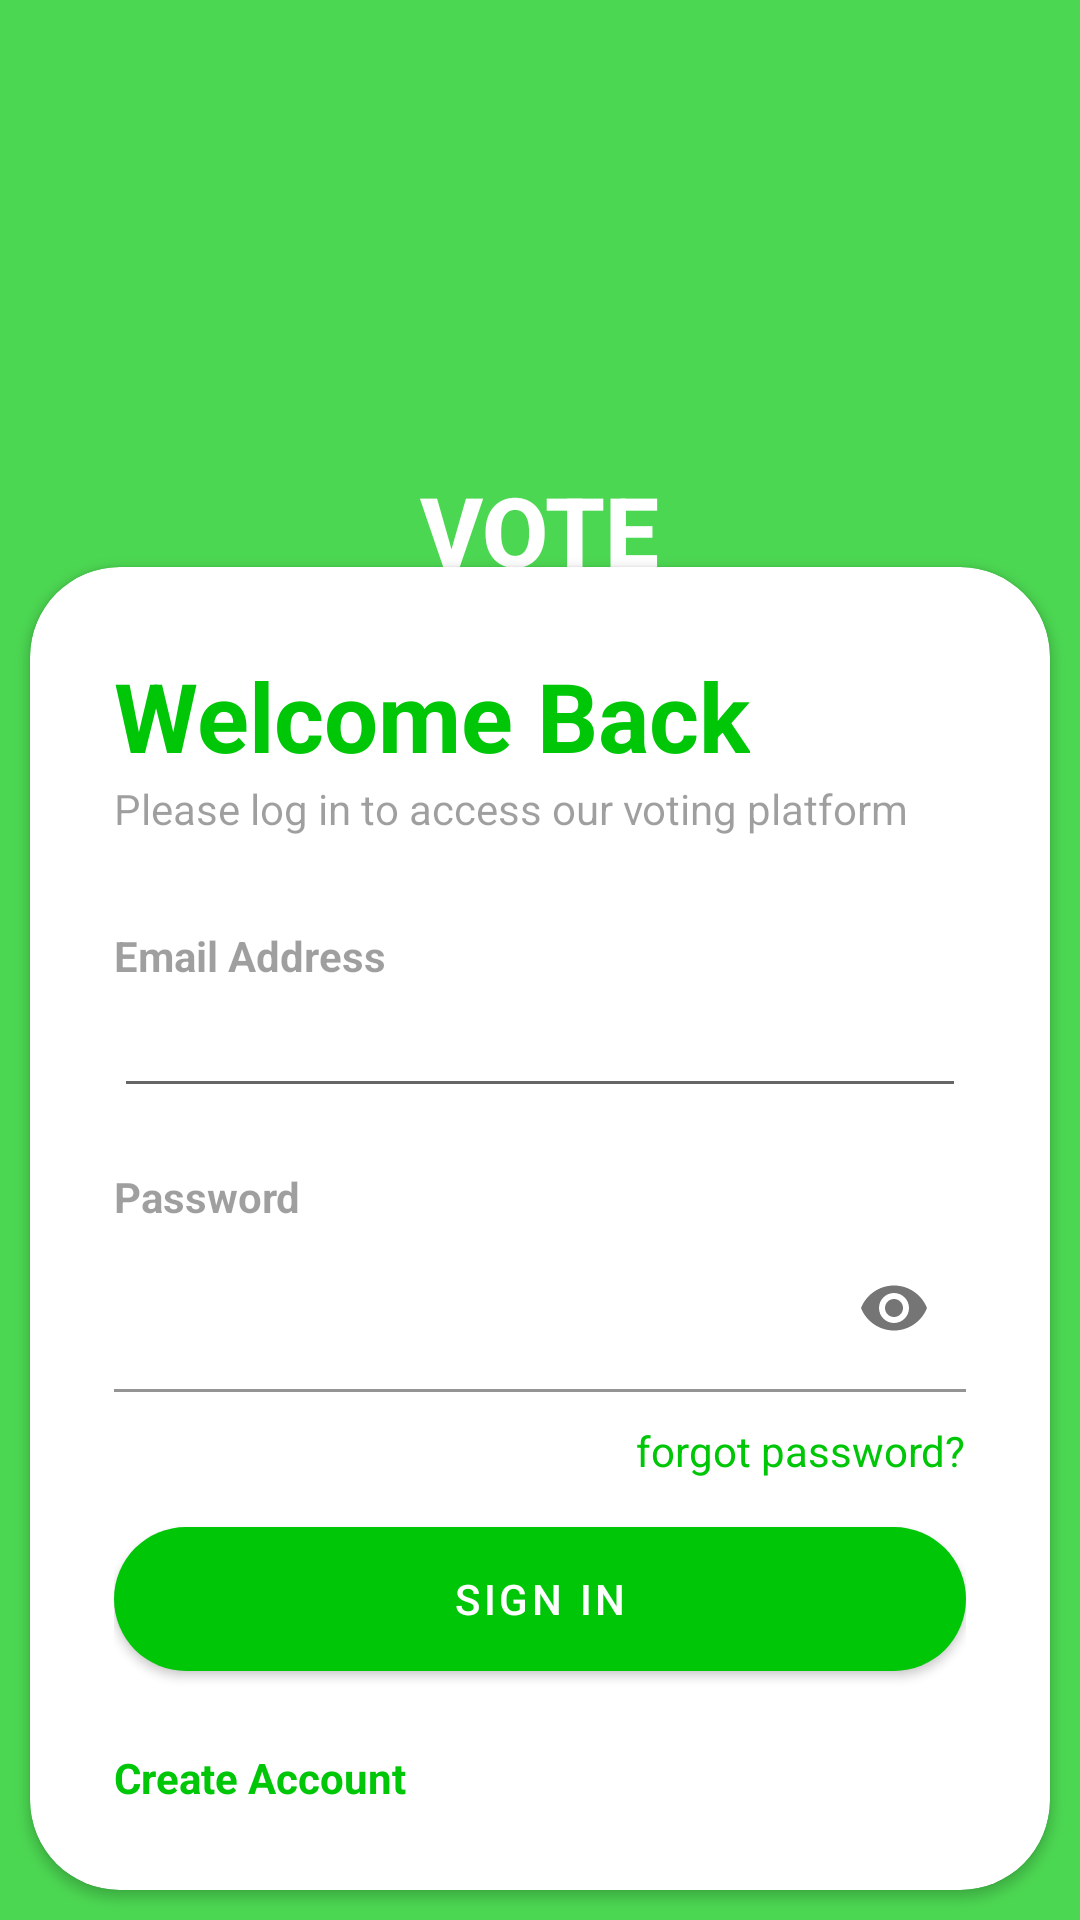

Android layout source for this screen:
<!-- AndroidManifest.xml: application theme Theme.VotingApp -->
<!-- res/layout/activity_sign_in.xml -->
<?xml version="1.0" encoding="utf-8"?>
<RelativeLayout xmlns:android="http://schemas.android.com/apk/res/android"
    xmlns:app="http://schemas.android.com/apk/res-auto"
    xmlns:tools="http://schemas.android.com/tools"
    android:layout_width="match_parent"
    android:layout_height="match_parent"
    tools:context=".account.SignIn">

    <RelativeLayout
        android:layout_width="match_parent"
        android:layout_height="match_parent"
        android:background="@color/my_primary"
        android:alpha="0.7"/>


    <LinearLayout
        android:layout_width="match_parent"
        android:layout_height="wrap_content"
        android:orientation="vertical"
        android:gravity="center"
        android:padding="5dp">

        <ImageView
            android:layout_width="200dp"
            android:layout_height="150dp"
            android:src="@drawable/baseline_how_to_vote_white"/>

        <TextView
            android:id="@+id/vote"
            android:layout_width="wrap_content"
            android:layout_height="wrap_content"
            android:text="VOTE"
            android:textStyle="bold"
            android:textColor="@color/white"
            android:fontFamily="sans-serif-medium"
            android:textSize="32sp"/>


    </LinearLayout>


    <androidx.cardview.widget.CardView
        android:layout_width="match_parent"
        android:layout_height="wrap_content"
        android:layout_marginStart="10dp"
        android:layout_marginEnd="10dp"
        android:layout_marginBottom="10dp"
        android:layout_alignParentBottom="true"
        app:cardCornerRadius="30dp">


        <LinearLayout
            android:layout_width="match_parent"
            android:layout_height="wrap_content"
            android:orientation="vertical"
            android:padding="28dp">

            <TextView
                android:layout_width="wrap_content"
                android:layout_height="wrap_content"
                android:text="Welcome Back"
                android:textColor="@color/my_primary"
                android:textSize="32sp"
                android:textStyle="bold"/>

            <TextView
                android:layout_width="wrap_content"
                android:layout_height="wrap_content"
                android:text="Please log in to access our voting platform"
                android:alpha="0.7"/>

            <View
                android:layout_width="wrap_content"
                android:layout_height="30dp"/>

            <TextView
                android:layout_width="wrap_content"
                android:layout_height="wrap_content"
                android:text="Email Address"
                android:alpha="0.7"
                android:textStyle="bold"/>

            <EditText
                android:id="@+id/emailAddress"
                android:layout_width="match_parent"
                android:layout_height="wrap_content"/>

            <View
                android:layout_width="wrap_content"
                android:layout_height="20dp"/>


            

            <TextView
                android:layout_width="wrap_content"
                android:layout_height="wrap_content"
                android:text="Password"
                android:alpha="0.7"
                android:textStyle="bold"/>

            <com.google.android.material.textfield.TextInputLayout
                android:id="@+id/passwordTill"
                android:layout_width="match_parent"
                android:layout_height="wrap_content"
                app:passwordToggleEnabled="true"
                app:hintEnabled="false">

                <EditText
                    android:layout_marginStart="0dp"
                    android:id="@+id/password"
                    android:layout_width="match_parent"
                    android:layout_height="wrap_content"
                    android:background="@color/white"
                    android:inputType="textPassword"

                   />



            </com.google.android.material.textfield.TextInputLayout>

            <View
                android:layout_width="wrap_content"
                android:layout_height="10dp"/>

            <RelativeLayout
                android:layout_width="match_parent"
                android:layout_height="wrap_content">

                <TextView
                    android:id="@+id/forgotPassword"
                    android:layout_width="wrap_content"
                    android:layout_height="wrap_content"
                    android:text="forgot password?"
                    android:textColor="@color/my_primary"
                    android:layout_alignParentEnd="true"
                    android:layout_centerVertical="true"/>
            </RelativeLayout>

            <View
                android:layout_width="wrap_content"
                android:layout_height="10dp"/>

            <com.google.android.material.button.MaterialButton
                android:id="@+id/loginBtn"
                android:layout_width="match_parent"
                android:layout_height="60dp"
                android:text="SIGN IN"
                app:cornerRadius="32dp"
              />

            <View
                android:layout_width="wrap_content"
                android:layout_height="20dp"/>


            <TextView
                android:id="@+id/createAccount"
                android:layout_width="wrap_content"
                android:layout_height="wrap_content"
                android:text="Create Account"
                android:textStyle="bold"
                android:textColor="@color/my_primary" />

        </LinearLayout>


    </androidx.cardview.widget.CardView>




</RelativeLayout>
<!-- resources referenced by this layout -->
<resources>
  <color name="my_primary">#FF00C608</color>
  <color name="white">#FFFFFFFF</color>
  <style name="Theme.VotingApp" parent="Theme.MaterialComponents.DayNight.NoActionBar">
          
          <item name="colorPrimary">@color/my_primary</item>
          <item name="colorPrimaryVariant">@color/my_primary</item>
          <item name="colorOnPrimary">@color/white</item>
          
          <item name="colorSecondary">@color/my_secondary</item>
          <item name="colorSecondaryVariant">@color/my_secondary</item>
          <item name="colorOnSecondary">@color/black</item>
          
          <item name="android:statusBarColor">@color/my_primary</item>
          
      </style>
  <color name="my_secondary">#FF04871A</color>
  <color name="black">#FF000000</color>
</resources>
